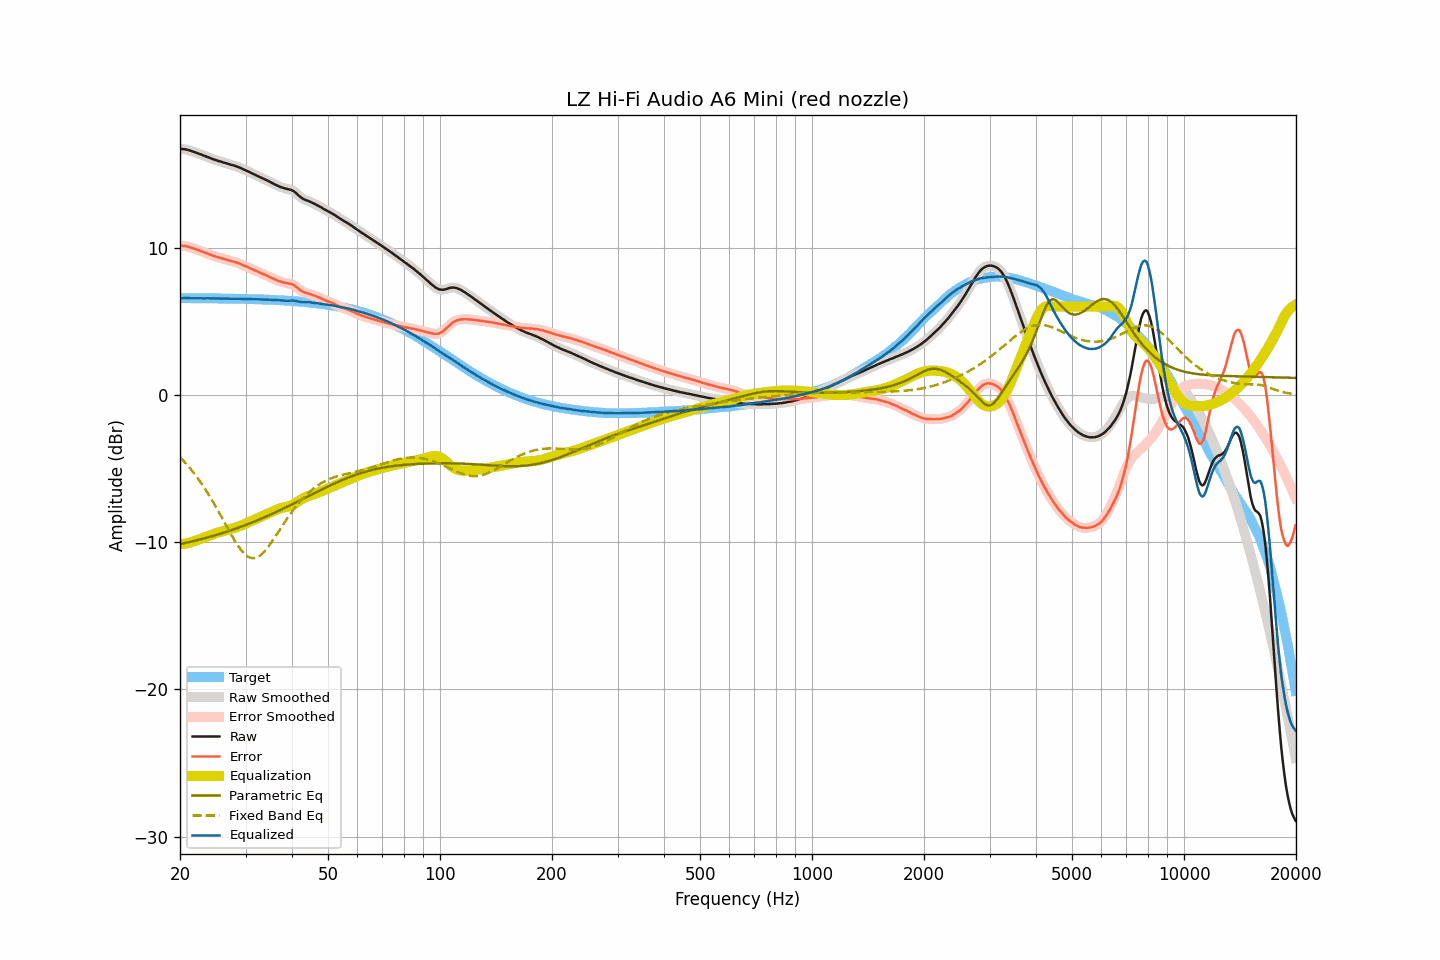

The data file committed next to this chart (first rows):
frequency, raw, smoothed, error, error_smoothed, equalization, parametric_eq, fixed_band_eq, equalized_raw, equalized_smoothed, target
20.00, 16.71, 16.71, 10.14, 10.14, -10.15, -10.13, -4.23, 6.56, 6.56, 6.57
20.20, 16.70, 16.71, 10.13, 10.13, -10.14, -10.10, -4.34, 6.57, 6.57, 6.57
20.40, 16.69, 16.70, 10.12, 10.12, -10.12, -10.08, -4.46, 6.57, 6.57, 6.57
20.61, 16.68, 16.68, 10.11, 10.11, -10.10, -10.06, -4.58, 6.58, 6.58, 6.57
20.81, 16.66, 16.66, 10.09, 10.09, -10.08, -10.03, -4.70, 6.58, 6.58, 6.57
21.02, 16.63, 16.63, 10.06, 10.07, -10.06, -10.01, -4.82, 6.58, 6.58, 6.57
21.23, 16.60, 16.60, 10.03, 10.03, -10.03, -9.98, -4.95, 6.57, 6.57, 6.57
21.44, 16.56, 16.56, 9.99, 10.00, -10.00, -9.96, -5.09, 6.56, 6.56, 6.57
21.66, 16.52, 16.53, 9.96, 9.96, -9.96, -9.93, -5.22, 6.56, 6.56, 6.57
21.87, 16.49, 16.49, 9.93, 9.92, -9.93, -9.91, -5.36, 6.56, 6.56, 6.57
22.09, 16.45, 16.45, 9.89, 9.89, -9.89, -9.88, -5.50, 6.56, 6.56, 6.56
22.31, 16.41, 16.41, 9.85, 9.85, -9.85, -9.85, -5.65, 6.56, 6.57, 6.56
22.54, 16.37, 16.37, 9.81, 9.81, -9.81, -9.83, -5.80, 6.57, 6.56, 6.56
22.76, 16.33, 16.33, 9.77, 9.77, -9.77, -9.80, -5.96, 6.56, 6.56, 6.56
22.99, 16.28, 16.29, 9.72, 9.72, -9.73, -9.77, -6.12, 6.56, 6.56, 6.56
23.22, 16.24, 16.24, 9.68, 9.68, -9.69, -9.74, -6.28, 6.56, 6.56, 6.56
23.45, 16.20, 16.20, 9.64, 9.64, -9.64, -9.71, -6.45, 6.56, 6.56, 6.56
23.69, 16.16, 16.16, 9.61, 9.60, -9.60, -9.68, -6.62, 6.56, 6.56, 6.56
23.92, 16.12, 16.12, 9.57, 9.56, -9.56, -9.65, -6.80, 6.56, 6.56, 6.56
24.16, 16.07, 16.08, 9.52, 9.52, -9.52, -9.62, -6.98, 6.55, 6.56, 6.56
24.40, 16.03, 16.03, 9.48, 9.48, -9.48, -9.59, -7.16, 6.55, 6.55, 6.55
24.65, 15.99, 15.99, 9.44, 9.44, -9.44, -9.56, -7.35, 6.55, 6.55, 6.55
24.89, 15.95, 15.95, 9.40, 9.40, -9.41, -9.53, -7.53, 6.55, 6.55, 6.55
25.14, 15.92, 15.92, 9.37, 9.37, -9.37, -9.49, -7.73, 6.55, 6.55, 6.55
25.39, 15.88, 15.89, 9.33, 9.34, -9.34, -9.46, -7.92, 6.55, 6.55, 6.55
25.65, 15.85, 15.85, 9.31, 9.30, -9.30, -9.43, -8.12, 6.55, 6.55, 6.55
25.91, 15.82, 15.82, 9.28, 9.27, -9.27, -9.39, -8.32, 6.55, 6.55, 6.55
26.16, 15.78, 15.79, 9.24, 9.24, -9.24, -9.36, -8.52, 6.54, 6.54, 6.54
26.43, 15.75, 15.75, 9.21, 9.21, -9.21, -9.32, -8.72, 6.54, 6.54, 6.54
26.69, 15.72, 15.72, 9.18, 9.18, -9.18, -9.29, -8.92, 6.54, 6.54, 6.54
26.96, 15.69, 15.69, 9.15, 9.15, -9.15, -9.25, -9.12, 6.54, 6.54, 6.54
27.23, 15.65, 15.66, 9.12, 9.12, -9.12, -9.22, -9.32, 6.53, 6.53, 6.54
27.50, 15.62, 15.62, 9.09, 9.09, -9.09, -9.18, -9.51, 6.53, 6.53, 6.54
27.77, 15.59, 15.59, 9.06, 9.06, -9.06, -9.14, -9.70, 6.53, 6.53, 6.53
28.05, 15.56, 15.56, 9.03, 9.03, -9.03, -9.10, -9.88, 6.54, 6.53, 6.53
28.33, 15.52, 15.52, 8.99, 8.99, -8.99, -9.07, -10.06, 6.53, 6.53, 6.53
28.62, 15.48, 15.48, 8.96, 8.96, -8.95, -9.03, -10.23, 6.53, 6.53, 6.53
28.90, 15.44, 15.44, 8.92, 8.91, -8.91, -8.99, -10.38, 6.53, 6.53, 6.53
29.19, 15.39, 15.39, 8.87, 8.87, -8.87, -8.95, -10.53, 6.52, 6.52, 6.52
29.48, 15.34, 15.34, 8.82, 8.82, -8.82, -8.91, -10.66, 6.52, 6.52, 6.52
29.78, 15.29, 15.29, 8.77, 8.77, -8.78, -8.87, -10.78, 6.52, 6.51, 6.52
30.08, 15.24, 15.24, 8.73, 8.73, -8.73, -8.82, -10.87, 6.51, 6.51, 6.52
30.38, 15.19, 15.19, 8.68, 8.68, -8.68, -8.78, -10.96, 6.51, 6.51, 6.51
30.68, 15.14, 15.14, 8.63, 8.63, -8.63, -8.74, -11.01, 6.51, 6.51, 6.51
30.99, 15.09, 15.09, 8.59, 8.58, -8.58, -8.70, -11.06, 6.51, 6.51, 6.51
31.30, 15.03, 15.04, 8.53, 8.53, -8.53, -8.65, -11.08, 6.50, 6.50, 6.50
31.61, 14.98, 14.98, 8.48, 8.48, -8.49, -8.61, -11.08, 6.50, 6.50, 6.50
31.93, 14.93, 14.93, 8.44, 8.43, -8.44, -8.56, -11.06, 6.50, 6.50, 6.50
32.24, 14.88, 14.88, 8.39, 8.39, -8.39, -8.52, -11.02, 6.49, 6.50, 6.49
32.57, 14.83, 14.83, 8.34, 8.34, -8.34, -8.47, -10.96, 6.49, 6.49, 6.49
32.89, 14.78, 14.78, 8.30, 8.29, -8.29, -8.43, -10.89, 6.49, 6.49, 6.49
33.22, 14.72, 14.73, 8.24, 8.24, -8.24, -8.38, -10.79, 6.48, 6.48, 6.48
33.55, 14.67, 14.67, 8.19, 8.19, -8.20, -8.33, -10.69, 6.48, 6.48, 6.48
33.89, 14.62, 14.62, 8.15, 8.15, -8.15, -8.29, -10.57, 6.47, 6.47, 6.47
34.23, 14.57, 14.57, 8.10, 8.10, -8.10, -8.24, -10.44, 6.47, 6.47, 6.47
34.57, 14.52, 14.52, 8.06, 8.05, -8.05, -8.19, -10.29, 6.47, 6.47, 6.47
34.92, 14.46, 14.46, 8.00, 8.00, -8.00, -8.14, -10.15, 6.47, 6.47, 6.46
35.27, 14.40, 14.41, 7.95, 7.95, -7.95, -8.09, -9.99, 6.46, 6.46, 6.46
35.62, 14.35, 14.35, 7.90, 7.90, -7.90, -8.04, -9.83, 6.46, 6.45, 6.45
35.97, 14.29, 14.29, 7.84, 7.85, -7.85, -7.99, -9.66, 6.44, 6.45, 6.45
... 635 more rows
